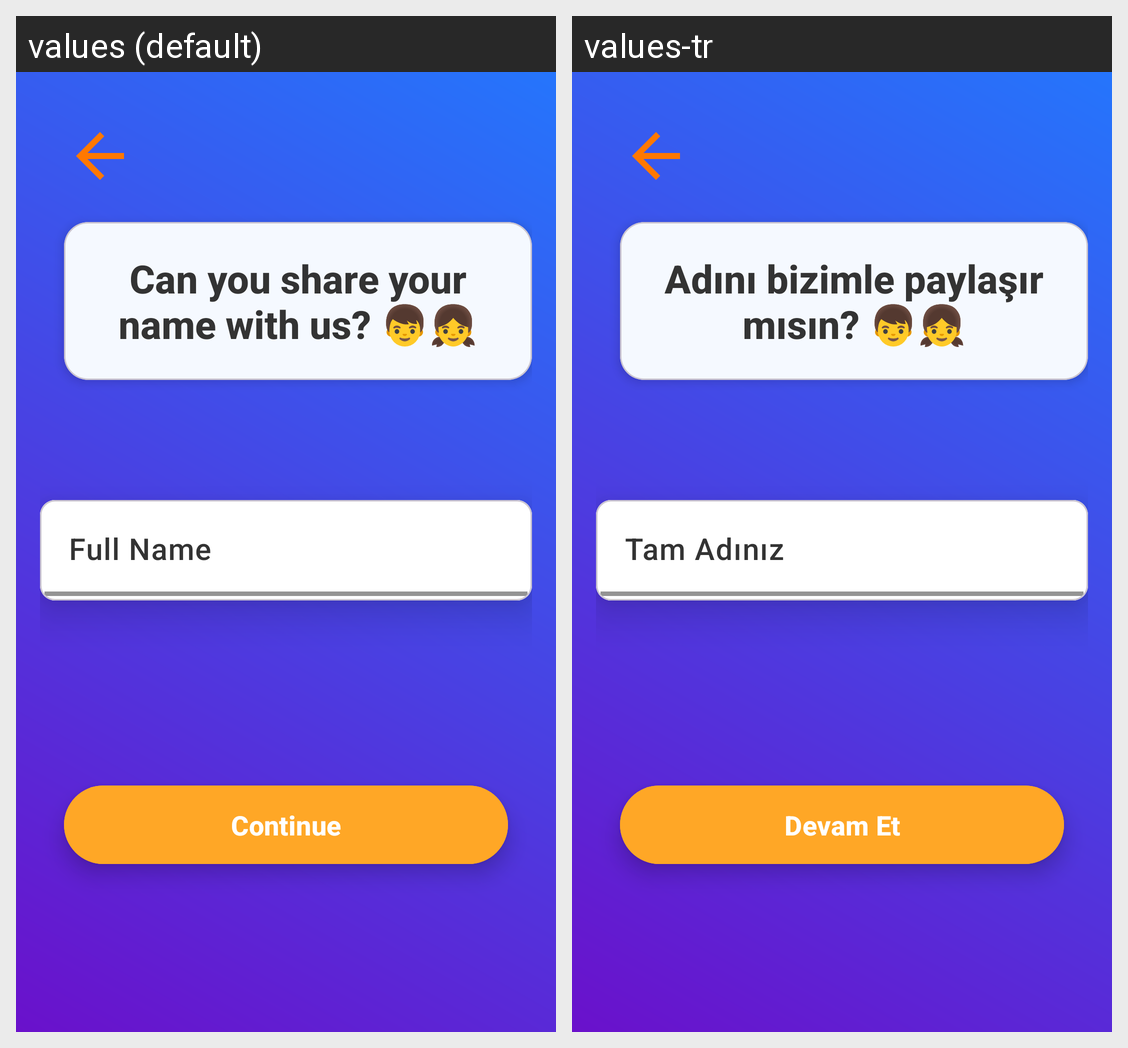

Translations of the strings shown on this Android screen, per locale in the grid:
Android screen res/layout/fragment_register_detail3.xml rendered under 2 locales, left to right: values (default), values-tr. Device: Nexus 5 (rendered at 1080×1920; each locale shown at half size, 540×960, under a caption strip naming it); theme Theme.Translateify.
Strings drawn on this screen, with the default value and each locale's value (text and hints the layout hard-codes, and strings that could not be matched under every locale, appear in the picture but are not listed):

question_name_prompt
  values: Can you share your name with us? 👦👧
  values-tr: Adını bizimle paylaşır mısın? 👦👧

name_input_hint
  values: Full Name
  values-tr: Tam Adınız

continu
  values: Continue
  values-tr: Devam Et
